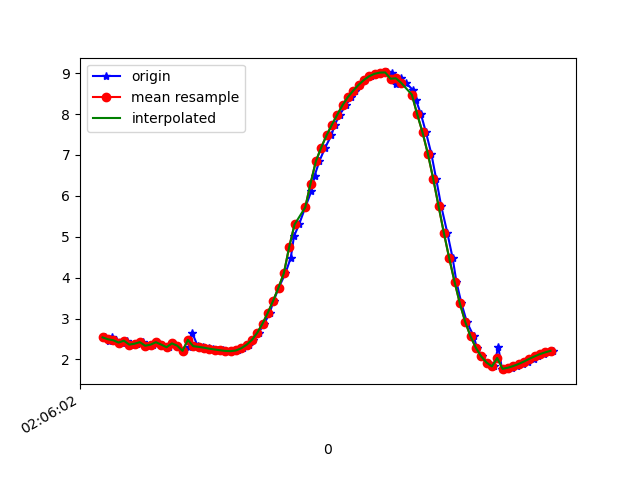

The file beside this chart, header and first rows:
1618193162548, 888825498627485, 2.5377357, -5.2716002, 7.861943
1618193162563, 888825517858255, 2.439, -5.325, 7.857
1618193162574, 888825537089025, 2.546, -5.314, 7.83
1618193162592, 888825556319795, 2.468, -5.256, 7.895
1618193162614, 888825575550565, 2.411, -5.358, 7.843
1618193162630, 888825594781335, 2.458, -5.301, 7.867
1618193162649, 888825614012105, 2.361, -5.258, 7.926
1618193162668, 888825633242875, 2.383, -5.385, 7.833
1618193162690, 888825652473645, 2.421, -5.343, 7.85
1618193162714, 888825671704415, 2.334, -5.307, 7.901
1618193162728, 888825690935185, 2.36, -5.411, 7.822
1618193162744, 888825710165955, 2.421, -5.361, 7.838
1618193162764, 888825729396725, 2.361, -5.327, 7.88
1618193162789, 888825748627495, 2.297, -5.434, 7.825
1618193162801, 888825767858265, 2.391, -5.39, 7.828
1618193162820, 888825787089035, 2.335, -5.356, 7.868
1618193162841, 888825806319805, 2.209, -5.435, 7.85
1618193162864, 888825825550575, 2.315, -5.431, 7.822
1618193162877, 888825844781345, 2.638, -5.317, 7.798
1618193162897, 888825864012115, 2.323, -5.353, 7.873
1618193162916, 888825883242885, 2.307, -5.332, 7.892
1618193162938, 888825902473655, 2.286, -5.325, 7.903
1618193162954, 888825921704425, 2.262, -5.33, 7.907
1618193162972, 888825940935195, 2.242, -5.336, 7.909
1618193162993, 888825960165965, 2.224, -5.329, 7.918
1618193163017, 888825979396735, 2.207, -5.301, 7.942
1618193163030, 888825998627505, 2.201, -5.257, 7.973
1618193163049, 888826017858275, 2.218, -5.223, 7.99
1618193163067, 888826037089045, 2.272, -5.164, 8.013
1618193163090, 888826056319815, 2.356, -5.034, 8.071
1618193163106, 888826075550585, 2.476, -4.84, 8.154
1618193163125, 888826094781355, 2.649, -4.637, 8.217
1618193163147, 888826114012125, 2.876, -4.458, 8.24
1618193163167, 888826133370769, 3.144, -4.283, 8.235
1618193163182, 888826152601539, 3.438, -4.071, 8.225
1618193163201, 888826171832309, 3.758, -3.821, 8.205
1618193163226, 888826191063079, 4.108, -3.547, 8.16
1618193163246, 888826210293849, 4.489, -3.246, 8.084
1618193163258, 888826229524619, 5.013, -3.368, 7.718
1618193163277, 888826248755389, 5.3, -2.588, 7.827
1618193163300, 888826267986159, 5.715, -2.245, 7.638
1618193163323, 888826287216929, 6.112, -1.902, 7.42
1618193163335, 888826306447699, 6.489, -1.57, 7.174
1618193163353, 888826325678469, 6.846, -1.273, 6.896
1618193163375, 888826344909239, 7.182, -0.9952, 6.593
1618193163398, 888826364140009, 7.479, -0.7324, 6.291
1618193163411, 888826383370779, 7.738, -0.4899, 5.993
1618193163429, 888826402601549, 7.983, -0.2598, 5.679
1618193163453, 888826421832319, 8.218, -0.03397, 5.338
1618193163472, 888826441063089, 8.415, 0.1748, 5.019
1618193163486, 888826460293859, 8.573, 0.3834, 4.733
1618193163506, 888826479524629, 8.713, 0.5971, 4.445
1618193163524, 888826498755399, 8.833, 0.7789, 4.173
1618193163546, 888826517986169, 8.926, 0.908, 3.942
1618193163563, 888826537216939, 8.985, 1.005, 3.781
1618193163582, 888826556447709, 9.014, 1.076, 3.692
1618193163607, 888826575678479, 9.018, 1.114, 3.67
1618193163626, 888826594909249, 8.999, 1.099, 3.722
1618193163639, 888826614140019, 8.731, 0.7946, 4.38
1618193163658, 888826633370789, 8.874, 0.9156, 4.056
1618193163678, 888826652601559, 8.763, 0.7029, 4.332
... 29 more rows
